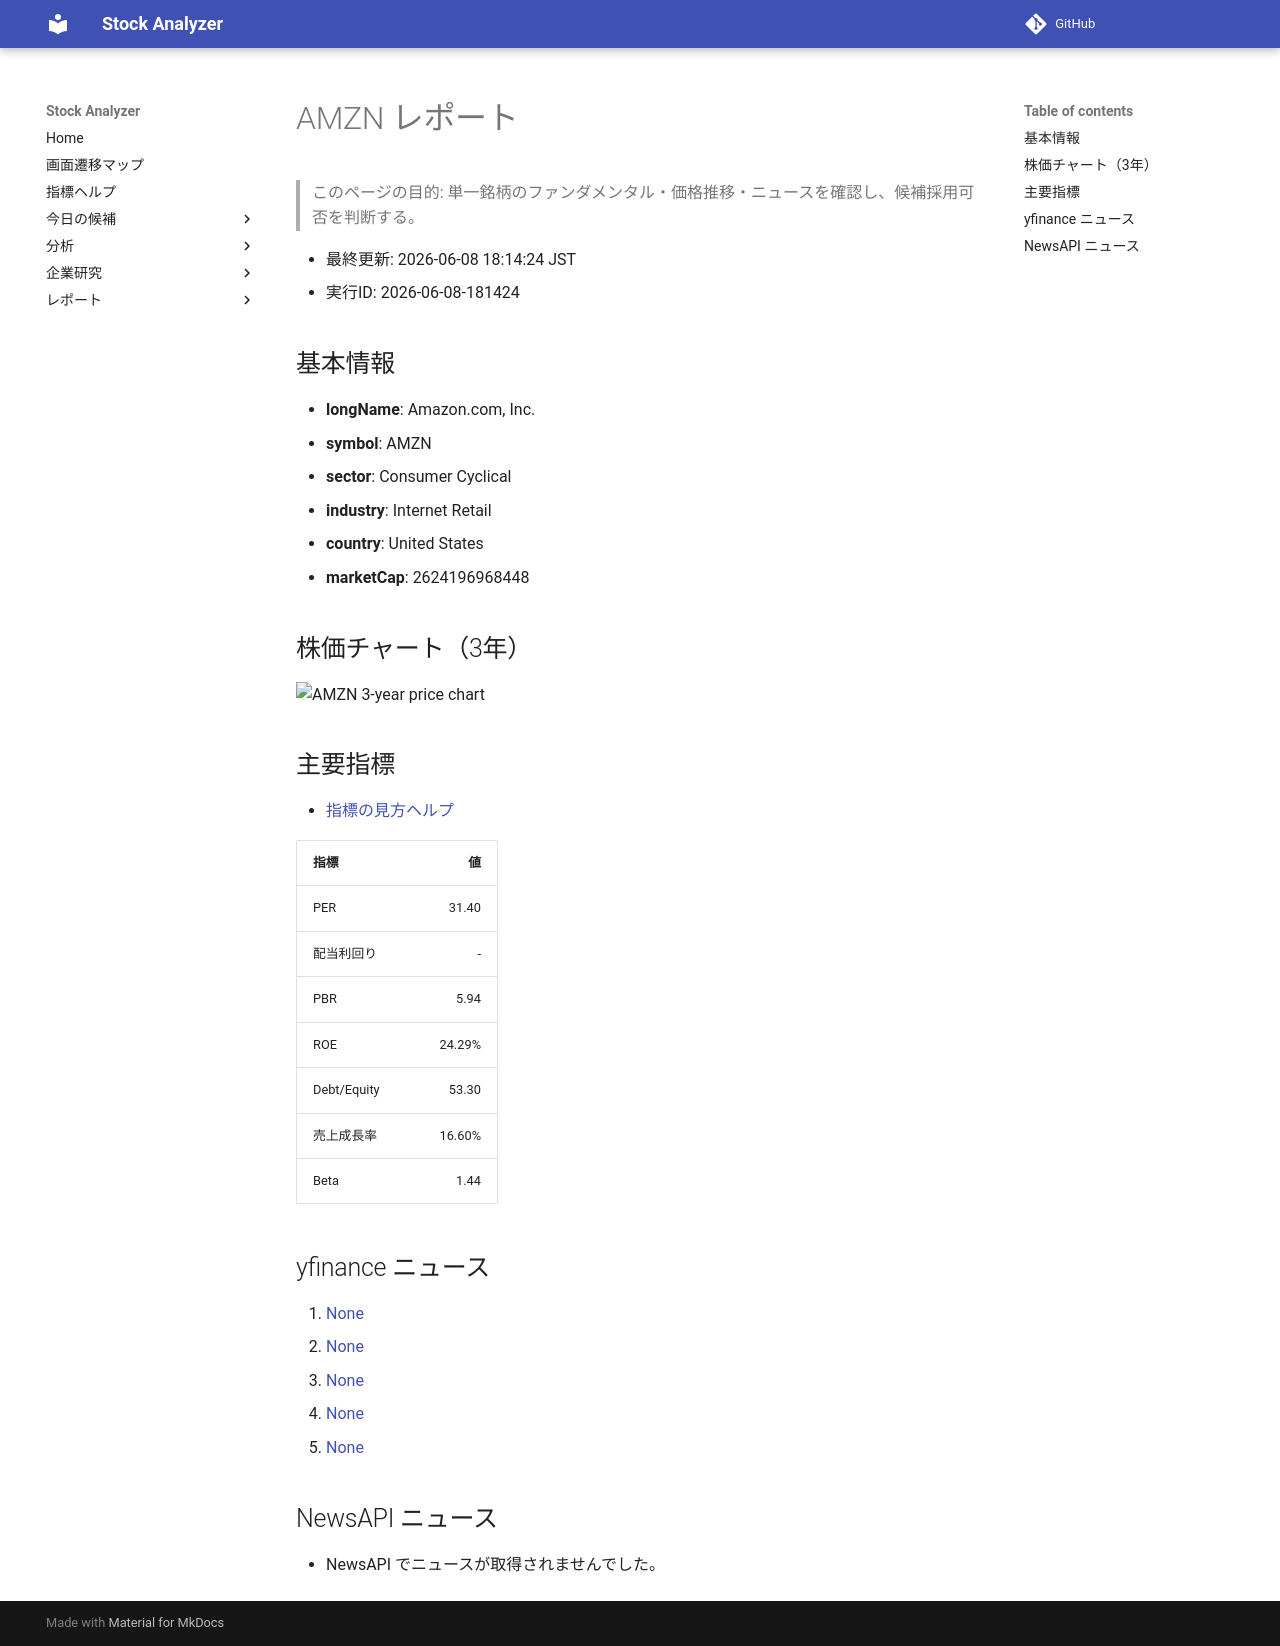

repository: Yumi-note/Making-APP · page: reports/2026-06-08/181424/AMZN/index.html · generator: mkdocs

# AMZN レポート

> このページの目的: 単一銘柄のファンダメンタル・価格推移・ニュースを確認し、候補採用可否を判断する。

- 最終更新: 2026-06-08 18:14:24 JST
- 実行ID: 2026-06-08-181424

## 基本情報

- **longName**: Amazon.com, Inc.
- **symbol**: AMZN
- **sector**: Consumer Cyclical
- **industry**: Internet Retail
- **country**: United States
- **marketCap**: 2624196968448

## 株価チャート（3年）

![AMZN 3-year price chart](AMZN_3y.png)

## 主要指標

- [指標の見方ヘルプ](../../../../indicators.md)

| 指標 | 値 |
|---|---:|
| PER | 31.40 |
| 配当利回り | - |
| PBR | 5.94 |
| ROE | 24.29% |
| Debt/Equity | 53.30 |
| 売上成長率 | 16.60% |
| Beta | 1.44 |

## yfinance ニュース

1. [None](None)
2. [None](None)
3. [None](None)
4. [None](None)
5. [None](None)

## NewsAPI ニュース

- NewsAPI でニュースが取得されませんでした。
